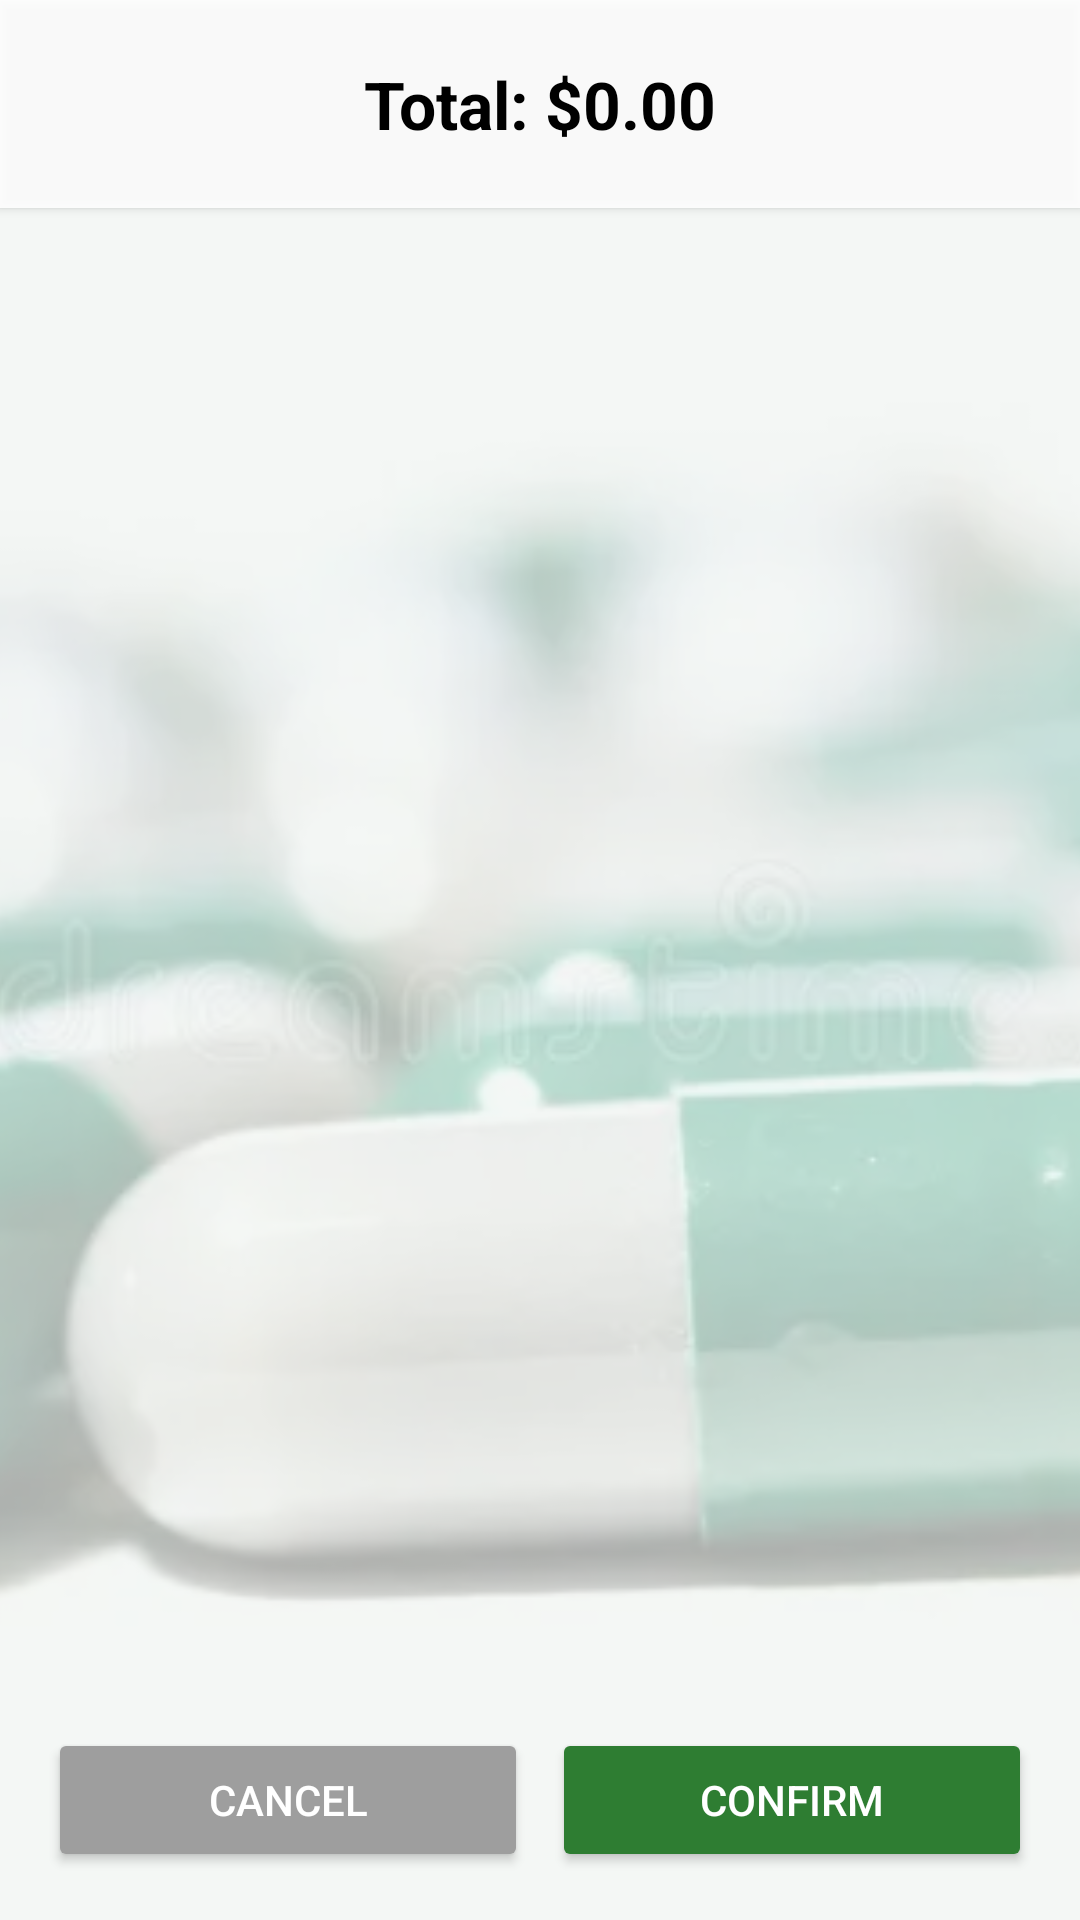

This screen was rendered from an Android layout file. Write that file and the resources it references.
<!-- AndroidManifest.xml: application theme Theme.PharmacyManagementApp -->
<!-- res/layout/activity_cart.xml -->
<?xml version="1.0" encoding="utf-8"?>
<androidx.constraintlayout.widget.ConstraintLayout
    xmlns:android="http://schemas.android.com/apk/res/android"
    xmlns:app="http://schemas.android.com/apk/res-auto"
    xmlns:tools="http://schemas.android.com/tools"
    android:layout_width="match_parent"
    android:layout_height="match_parent"
    android:id="@+id/activity_cart"
    tools:context=".CartActivity"
    android:fitsSystemWindows="true">

    <ImageView
        android:id="@+id/background_image"
        android:layout_width="match_parent"
        android:layout_height="match_parent"
        android:scaleType="centerCrop"
        android:src="@drawable/bg" />

    <View
        android:layout_width="match_parent"
        android:layout_height="match_parent"
        android:background="#B3F0F4F1" />

    <TextView
        android:id="@+id/text_total_price"
        android:layout_width="match_parent"
        android:layout_height="wrap_content"
        android:background="#E6FFFFFF"
        android:elevation="2dp"
        android:gravity="center"
        android:padding="20dp"
        android:text="Total: $0.00"
        android:textColor="@android:color/black"
        android:textSize="22sp"
        android:textStyle="bold"
        app:layout_constraintTop_toTopOf="parent" />

    <androidx.recyclerview.widget.RecyclerView
        android:id="@+id/recycler_cart_items"
        android:layout_width="0dp"
        android:layout_height="0dp"
        android:layout_margin="8dp"
        android:background="@android:color/transparent"
        android:clipToPadding="false"
        app:layoutManager="androidx.recyclerview.widget.GridLayoutManager"
        app:spanCount="2"
        app:layout_constraintBottom_toTopOf="@+id/layout_buttons"
        app:layout_constraintEnd_toEndOf="parent"
        app:layout_constraintStart_toStartOf="parent"
        app:layout_constraintTop_toBottomOf="@id/text_total_price"
        tools:listitem="@layout/cart_item" />

    <LinearLayout
        android:id="@+id/layout_buttons"
        android:layout_width="match_parent"
        android:layout_height="wrap_content"
        android:orientation="horizontal"
        android:padding="12dp"
        android:weightSum="2"
        android:background="@android:color/transparent"
        app:layout_constraintBottom_toBottomOf="parent">

        <Button
            android:id="@+id/btn_cancel"
            android:layout_width="0dp"
            android:layout_height="wrap_content"
            android:layout_margin="4dp"
            android:layout_weight="1"
            android:backgroundTint="#9E9E9E"
            android:padding="12dp"
            android:text="Cancel"
            android:textColor="@android:color/white" />

        <Button
            android:id="@+id/btn_confirm"
            android:layout_width="0dp"
            android:layout_height="wrap_content"
            android:layout_margin="4dp"
            android:layout_weight="1"
            android:backgroundTint="#2E7D32"
            android:padding="12dp"
            android:text="Confirm"
            android:textColor="@android:color/white" />

    </LinearLayout>

</androidx.constraintlayout.widget.ConstraintLayout>
<!-- res/layout/cart_item.xml (included above) -->
<?xml version="1.0" encoding="utf-8"?>
<androidx.cardview.widget.CardView
    xmlns:android="http://schemas.android.com/apk/res/android"
    xmlns:app="http://schemas.android.com/apk/res-auto"
    android:layout_width="match_parent"
    android:layout_height="wrap_content"
    android:layout_margin="6dp"
    app:cardCornerRadius="10dp"
    app:cardElevation="3dp">

    <LinearLayout
        android:layout_width="match_parent"
        android:layout_height="wrap_content"
        android:orientation="vertical"
        android:padding="10dp">

        <TextView
            android:id="@+id/text_cart_name"
            android:layout_width="match_parent"
            android:layout_height="wrap_content"
            android:text="Medicine Name"
            android:textStyle="bold"
            android:textSize="15sp"
            android:textColor="@android:color/black"
            android:maxLines="1"
            android:ellipsize="end" />

        <TextView
            android:id="@+id/text_cart_price"
            android:layout_width="wrap_content"
            android:layout_height="wrap_content"
            android:text="Price: $10.00"
            android:textSize="12sp"
            android:textColor="#777"/>

        <TextView
            android:id="@+id/text_cart_subtotal"
            android:layout_width="wrap_content"
            android:layout_height="wrap_content"
            android:text="Total: $40.00"
            android:textStyle="bold"
            android:textSize="13sp"
            android:textColor="#2E7D32" />

        <View
            android:layout_width="match_parent"
            android:layout_height="1dp"
            android:background="#EEE"
            android:layout_marginTop="8dp"
            android:layout_marginBottom="8dp"/>

        <LinearLayout
            android:layout_width="match_parent"
            android:layout_height="36dp"
            android:orientation="horizontal"
            android:gravity="center"
            android:background="@drawable/quantity_control_background">

            <ImageButton
                android:id="@+id/btn_decrease_qty"
                android:layout_width="0dp"
                android:layout_height="match_parent"
                android:layout_weight="1"
                android:src="@android:drawable/button_onoff_indicator_off"
                android:background="?attr/selectableItemBackgroundBorderless"
                app:tint="#D32F2F" />

            <TextView
                android:id="@+id/text_cart_quantity"
                android:layout_width="0dp"
                android:layout_height="wrap_content"
                android:layout_weight="1.2"
                android:text="1"
                android:gravity="center"
                android:textStyle="bold"
                android:textSize="16sp"
                android:textColor="@android:color/black"/>

            <ImageButton
                android:id="@+id/btn_increase_qty"
                android:layout_width="0dp"
                android:layout_height="match_parent"
                android:layout_weight="1"
                android:src="@android:drawable/ic_input_add"
                android:background="?attr/selectableItemBackgroundBorderless"
                app:tint="#2E7D32" />
        </LinearLayout>

    </LinearLayout>
</androidx.cardview.widget.CardView>
<!-- resources referenced by this layout -->
<resources>
  <!-- drawable bg: webp bitmap (drawable, 9138 bytes) -->
  <!-- drawable quantity_control_background (drawable) -->
  <?xml version="1.0" encoding="utf-8"?>
  <shape xmlns:android="http://schemas.android.com/apk/res/android">
      <solid android:color="#F5F5F5" />
  
      <stroke
          android:width="1dp"
          android:color="#DDDDDD" />
  
      <corners android:radius="20dp" />
  </shape>
  <style name="Theme.PharmacyManagementApp" parent="Base.Theme.PharmacyManagementApp" />
  <style name="Base.Theme.PharmacyManagementApp" parent="Theme.Material3.DayNight.NoActionBar">
          
          
      </style>
</resources>
